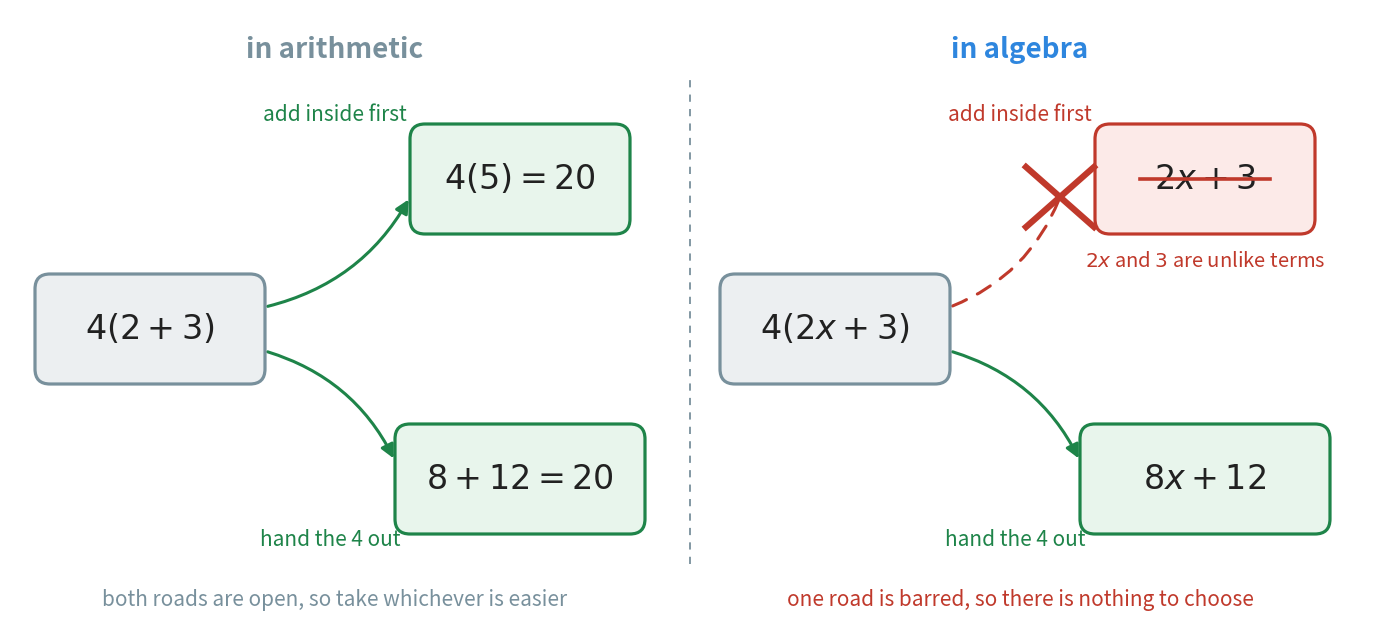

The script that saved this image: (Note: this script raises an exception after producing the figure.)
"""Figure 3 - in arithmetic there are two roads; in algebra there is one.

Left panel: 4(2 + 3). The upper road adds inside the bracket first, the lower
road hands the 4 out. Both arrive at 20, so a reader may pick either.

Right panel: 4(2x + 3). The upper road is barred, because 2x and 3 cannot be
added into one term. Only the lower road is open, and that is the reason the
distributive property stops being a convenience and becomes the method.

Every x position inside a panel is measured from that panel's left edge x0,
and the widest thing in a panel reaches x0 + 5.95, so the panel needs 6.35 of
width. Two panels plus the gap fix the figure width at 13.60.

Vertical plan (y, from the top):
    5.85  the two panel headings
    4.55  the upper road's destination
    3.05  the starting card
    1.55  the lower road's destination
    0.40  the note under each panel

Run with:  python figures/fig_03_two_roads_and_one.py
"""

import matplotlib
matplotlib.use("Agg")
import matplotlib.pyplot as plt
from matplotlib.patches import FancyBboxPatch, FancyArrowPatch
from pathlib import Path

BLUE = "#2E86DE"
GREEN = "#1E8449"
RED = "#C0392B"
GREY = "#78909C"
INK = "#212121"
TINT_GREY = "#ECEFF1"
TINT_GREEN = "#E8F5EC"
TINT_RED = "#FCEAE8"

W, H = 13.60, 6.25
fig, ax = plt.subplots(figsize=(W, H))
ax.set_position([0, 0, 1, 1])
ax.axis("off")
ax.set_xlim(0, W)
ax.set_ylim(0, H)

Y_UP = 4.55               # the "add inside first" road
Y_MID = 3.05              # the starting expression
Y_LOW = 1.55              # the "hand the multiplier out" road
CARD_H = 1.00


def card(cx, cy, w, text, face, edge, fontsize=24):
    ax.add_patch(FancyBboxPatch((cx - w / 2, cy - CARD_H / 2), w, CARD_H,
                                boxstyle="round,pad=0.05,rounding_size=0.15",
                                facecolor=face, edgecolor=edge,
                                linewidth=2.3, zorder=3))
    ax.text(cx, cy, text, ha="center", va="center", fontsize=fontsize,
            color=INK, zorder=4)


def road(x0, y0, x1, y1, colour, open_road=True):
    """One curved road out of the starting card."""
    rad = 0.22 if y1 > y0 else -0.22
    ax.add_patch(FancyArrowPatch((x0, y0), (x1, y1),
                                 connectionstyle=f"arc3,rad={rad}",
                                 arrowstyle="-|>" if open_road else "-",
                                 mutation_scale=20, linewidth=2.2,
                                 color=colour, zorder=2,
                                 linestyle="solid" if open_road
                                 else (0, (5, 4))))


def panel(x0, heading, heading_colour, start_text, up_text, up_open,
          low_text, note, note_colour):
    """One half of the figure. x0 is the left edge of the panel."""
    ax.text(x0 + 3.05, 5.85, heading, ha="center", va="center", fontsize=20,
            color=heading_colour, fontweight="bold")

    card(x0 + 1.20, Y_MID, 2.20, start_text, TINT_GREY, GREY)

    up_colour = GREEN if up_open else RED
    road(x0 + 2.35, Y_MID + 0.22, x0 + (3.80 if up_open else 3.45),
         Y_UP - 0.18, up_colour, up_open)
    card(x0 + 4.90, Y_UP, 2.10, up_text,
         TINT_GREEN if up_open else TINT_RED, up_colour)
    ax.text(x0 + 3.05, 5.20, "add inside first", ha="center", va="center",
            fontsize=15, color=up_colour)

    road(x0 + 2.35, Y_MID - 0.22, x0 + 3.65, Y_LOW + 0.18, GREEN)
    card(x0 + 4.90, Y_LOW, 2.40, low_text, TINT_GREEN, GREEN)
    ax.text(x0 + 3.00, 0.95, "hand the 4 out", ha="center", va="center",
            fontsize=15, color=GREEN)

    if not up_open:
        # a thick red bar right across the end of the barred road
        bx, by = x0 + 3.45, Y_UP - 0.18
        ax.plot([bx - 0.34, bx + 0.34], [by - 0.30, by + 0.30], color=RED,
                linewidth=4.5, zorder=5)
        ax.plot([bx - 0.34, bx + 0.34], [by + 0.30, by - 0.30], color=RED,
                linewidth=4.5, zorder=5)
        # the wrong answer crossed out inside its card
        ax.plot([x0 + 4.25, x0 + 5.55], [Y_UP, Y_UP], color=RED,
                linewidth=2.6, zorder=5)
        ax.text(x0 + 4.90, Y_UP - 0.82, r"$2x$ and $3$ are unlike terms",
                ha="center", va="center", fontsize=14.5, color=RED)

    ax.text(x0 + 3.05, 0.35, note, ha="center", va="center", fontsize=15,
            color=note_colour, style="italic")


panel(0.20, "in arithmetic", GREY, r"$4(2 + 3)$", r"$4(5) = 20$", True,
      r"$8 + 12 = 20$", "both roads are open, so take whichever is easier",
      GREY)

ax.plot([6.80, 6.80], [0.70, 5.60], color=GREY, linewidth=1.3,
        linestyle=(0, (4, 4)), zorder=1)

panel(7.05, "in algebra", BLUE, r"$4(2x + 3)$", r"$2x + 3$", False,
      r"$8x + 12$", "one road is barred, so there is nothing to choose", RED)

out = Path(__file__).resolve().parent.parent / "assets"
out.mkdir(exist_ok=True)
fig.savefig(out / "fig_03_two_roads_and_one.png", dpi=170,
            facecolor="white", bbox_inches="tight")
print("saved", out / "fig_03_two_roads_and_one.png")
